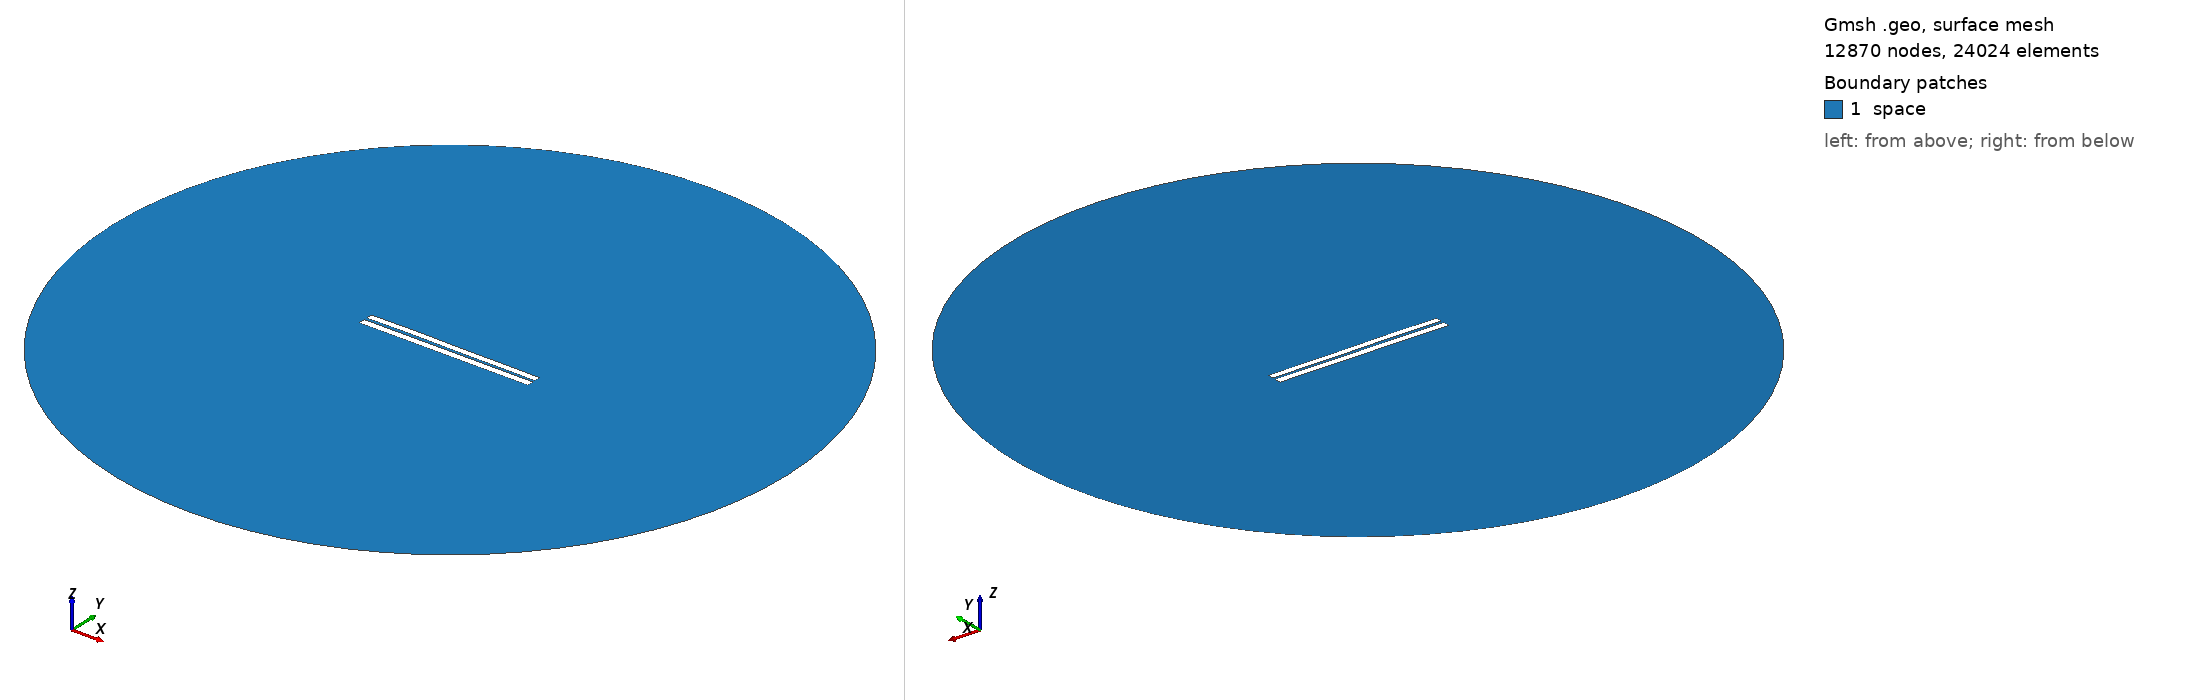

Gmsh geometry script, surface-meshed: 12870 nodes, 24024 surface elements. Boundary patches (legend numbers): 1 space. Left view from above one corner, right view from below the opposite corner. Legend entries are the model's physical surfaces. The drawing asked Gmsh for element sizes between 1% and 20% of the model's largest extent; the script's own settings can give other sizes.

=== 3219.geo (drawn) ===
//---------------------------------------
// Geometry kernel
//---------------------------------------

SetFactory("OpenCASCADE");



//---------------------------------------
// Parameters of the geometry
//---------------------------------------

// Overetch of the upper plate
overetch = 0.125;

// Distance between the plates
distance = 1.5;

// Discretization over the x axis (for the deformation)
nx = 50; 

// Length of the plate
L = 100 - overetch; 

// Number of modes
n = 4; 

// 1st mode coefficient
coeff(1) = -0.15;
beta(1) = 0.596864 * 3.1415926535 / L;

// 2nd mode coefficient
coeff(2) = 0.07499999999999998;
beta(2) = 1.49418 * 3.1415926535 / L;

// 3rd mode coefficient
coeff(3) = 0.07499999999999998;
beta(3) = 2.50025 * 3.1415926535 / L;

// 4th mode coefficient
coeff(4) = 0.07499999999999998;
beta(4) = 3.49999 * 3.1415926535 / L;



//---------------------------------------
// Upper plate (deformed rectangle)
//---------------------------------------

// Coordiantes of the upper plate
xmin = -50;
xmax = 50 - overetch;

// Height of the upper plate
yheight = 4 - 2 * overetch;

// Indexes of the points
UpperID[] = {};
LowerID[] = {};
LeftID[] = {};
RightID[] = {};

// Point index
p = 1;

// Horizontal edges
For i In {1:nx}
    x = xmin + (i-1)*(xmax - xmin)/(nx-1);

    y_bottom = distance / 2 + overetch;
    For j In {1:n}
        C = (Cosh(beta(j)*L) + Cos(beta(j)*L)) / (Sinh(beta(j)*L) + Sin(beta(j)*L));
        y_bottom  = y_bottom + coeff(j) * (Cosh(beta(j)*(x+50)) - Cos(beta(j)*(x+50)) - C * (Sinh(beta(j)*(x+50)) - Sin(beta(j)*(x+50))));
    EndFor

    y_top = y_bottom + yheight;

    Point(p) = {x, y_top, 0, 1.0};
    UpperID[i] = p;
    p = p + 1;

    Point(p) = {x, y_bottom, 0, 1.0};
    LowerID[i] = p;
    p = p + 1;
EndFor

// Create point lists
UpperPts[] = {}; LowerPts[] = {};
For i In {1:nx}
  UpperPts[] += {UpperID[i]};
  LowerPts[] += {LowerID[i]};
EndFor

// Build splines
Spline(1) = {UpperPts[]};
Spline(2) = {LowerPts[]};
Line(3) = {LowerPts[nx-1], UpperPts[nx-1]};
Line(4) = {LowerPts[0], UpperPts[0]};

// Build the plane surface
Curve Loop(1) = {2, 3, -1, -4};
Plane Surface(1) = {1};



//---------------------------------------
// Lower plate (rectangle)
//---------------------------------------

// Vertices
Point(1001) = {-50, -1, 0, 1.0};
Point(1002) = { 50, -1, 0, 1.0};
Point(1003) = { 50,  -5, 0, 1.0};
Point(1004) = {-50,  -5, 0, 1.0};

// Edges
Line(5) = {1001, 1002};
Line(6) = {1002, 1003};
Line(7) = {1003, 1004};
Line(8) = {1004, 1001};

// Plane surface
Line Loop(2) = {5, 6, 7, 8};
Plane Surface(2) = {2}; 



//---------------------------------------
// Outer (fictious) boundary
//---------------------------------------

// Points
Point(1005) = {0, 0, 0};       // Center
Point(1006) = {200, 0, 0};     // Start point
Point(1007) = {0, 200, 0};     // 90 degrees
Point(1008) = {-200, 0, 0};    // 180 degrees
Point(1009) = {0, -200, 0};    // 270 degrees

// Circle arcs (each needs start, center, end)
Circle(9) = {1006, 1005, 1007};
Circle(10) = {1007, 1005, 1008};
Circle(11) = {1008, 1005, 1009};
Circle(12) = {1009, 1005, 1006};

// Plane surface for the entire domain
Curve Loop(3) = {9, 10, 11, 12};
Surface(3) = {3};

// Subtract the plates from the whole domain to obtain the actual domain where we want to solve the equations
BooleanDifference{ Surface{3}; Delete; }{ Surface{1}; Surface{2}; Delete; }




//---------------------------------------
// Transfinite Lines/Curves
//---------------------------------------

// Set the number of points on the boundaries
r = 7;

// Plates
Transfinite Curve {1, 2} = 50*r Using Progression 1;
Transfinite Curve {3, 4} = 2*r Using Progression 1;
Transfinite Line {5, 7} = 50*r Using Progression 1;
Transfinite Line {6, 8} = 2*r Using Progression 1;

// Outer boundary
Transfinite Line {9, 10, 11, 12} = 20 Using Progression 1;



//---------------------------------------
// Physical groups
//---------------------------------------                

// Physical curves (boundaries)
Physical Line("force_segment", 10) = {2};
Physical Line("upper_plate", 11) = {1, 3, 4};
Physical Line("lower_plate", 12) = {5, 6, 7, 8};
Physical Line("boundary", 20) = {9, 10, 11, 12};

// Physical Surfaces
Physical Surface("space", 30) = {3};



//---------------------------------------
// 6. Generate the Mesh
//---------------------------------------

// 2D mesh generation
Mesh 2;
